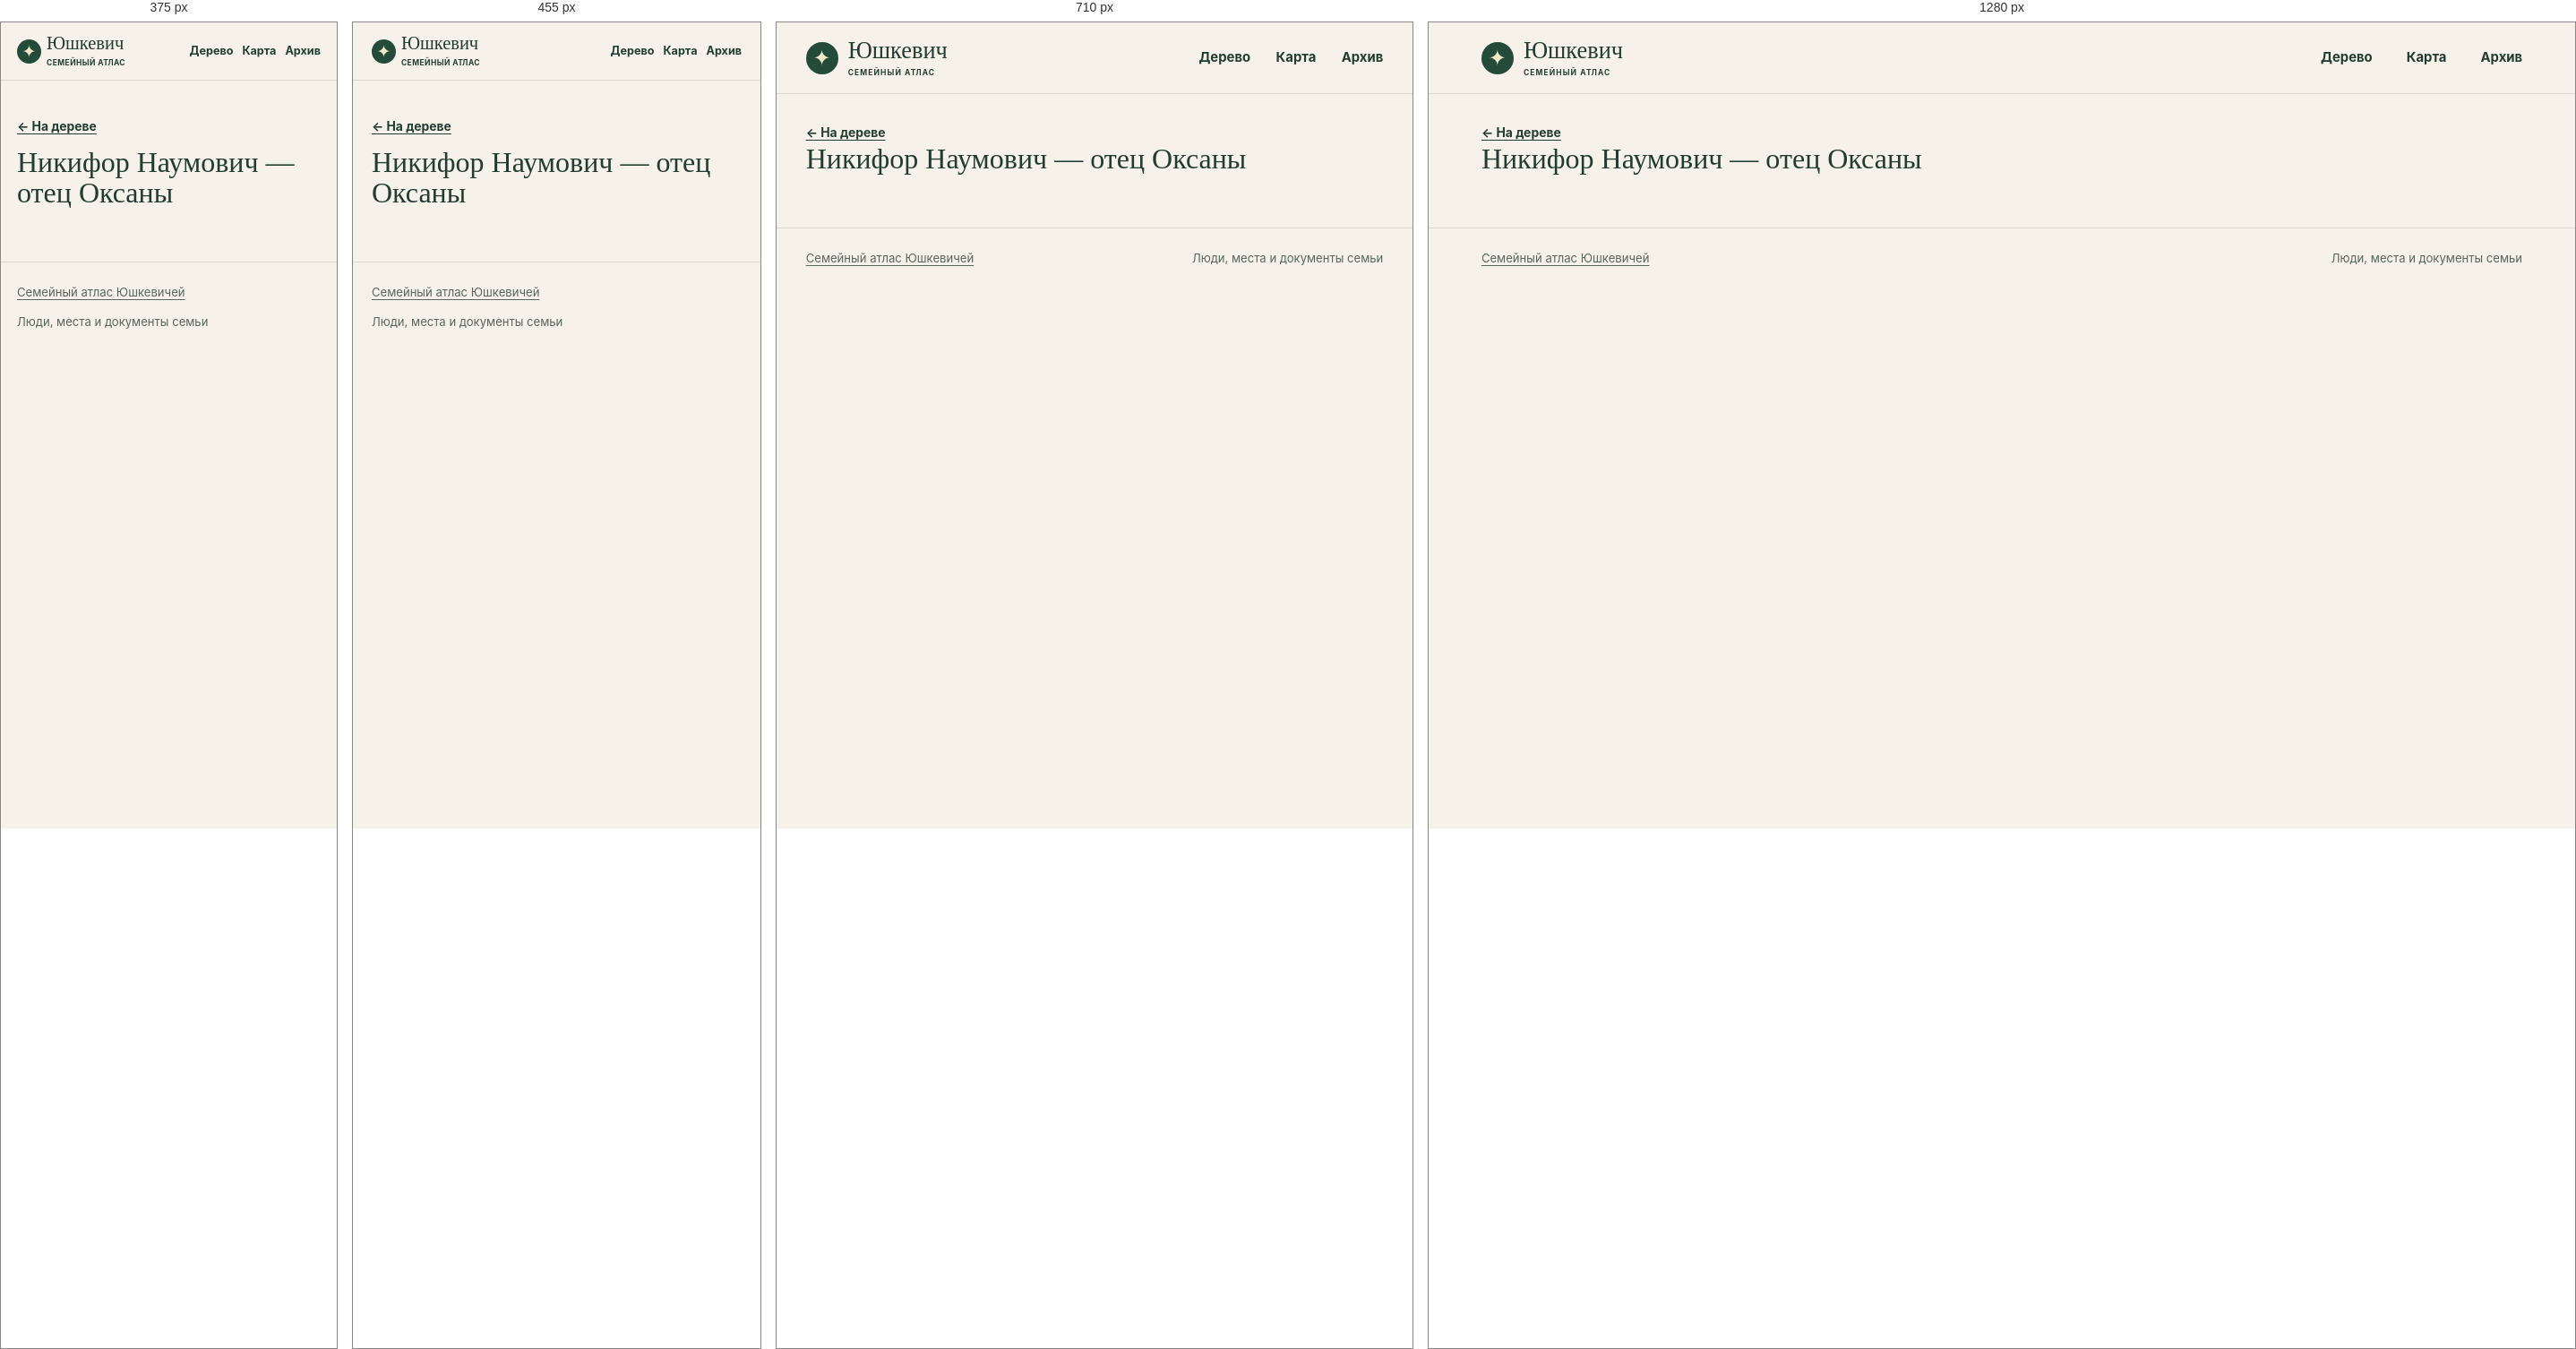
Rendered at 375 px, 455 px, 710 px and 1280 px, left to right.

<!-- file: index.html -->
<!doctype html>
<html lang="ru">
<head>
<meta charset="utf-8">
<meta name="viewport" content="width=device-width, initial-scale=1">
<meta name="robots" content="noindex, nofollow, noimageindex">
<title>Никифор Наумович — отец Оксаны · Юшкевич</title>
<link rel="stylesheet" href="../../assets/site.css?v=5cfe1dd48526">
<script defer src="../../assets/data.js?v=dbeca533050b"></script>
<script defer src="../../assets/site.js?v=5cfe1dd48526"></script>
</head>
<body data-base="../../">
<a class="skip" href="#main-content">К содержанию</a>
<header class="masthead"><div class="shell mast-inner">
<a class="wordmark" href="../../index.html"><span class="sigil" aria-hidden="true">✦</span><span>Юшкевич<small>СЕМЕЙНЫЙ АТЛАС</small></span></a>
<nav aria-label="Разделы сайта"><a href="../../index.html#tree">Дерево</a><a href="../../index.html#map">Карта</a><a href="../../index.html#archive">Архив</a></nav>
</div></header>
<div id="main-content" tabindex="-1"><main class="profile shell" data-person="P-0024"><a class="back" href="../../index.html?person=P-0024#tree">← На дереве</a><div id="profile-content"><h1>Никифор Наумович — отец Оксаны</h1></div></main></div>
<footer class="shell site-footer"><a href="../../index.html">Семейный атлас Юшкевичей</a><span>Люди, места и документы семьи</span></footer>
<dialog id="lightbox"><form method="dialog"><button aria-label="Закрыть">×</button></form><figure id="lightbox-content"></figure></dialog>
</body>
</html>


/* @media block from site.css */
@media (max-width:780px) {
  .hero { min-height:0; gap:21px; padding-block:33px; }
  .hero-photo img { height:220px; }
  .map-layout { grid-template-columns:1fr; }
  .map { height:300px; }
  .map-results { border-left:0; border-top:1px solid var(--line); max-height:290px; }
  .archive-grid { grid-template-columns:repeat(2,1fr); }
}

/* @media block from site.css */
@media (max-width:530px) {
  .mast-inner { min-height:64px; gap:7px; }
  nav { gap:10px; font-size:.79rem; }
  .wordmark { font-size:1.28rem; gap:6px; }
  .sigil { width:27px; height:27px; font-size:19px; }
  .wordmark small { letter-spacing:.05em; }
  .hero { grid-template-columns:1fr; }
  .hero h1 { font-size:clamp(3.9rem,16vw,5.7rem); }
  .hero-photo { width:min(67%,240px); justify-self:start; margin-left:7px; }
  .hero-photo img { height:190px; }
  .section { padding-top:39px; }
  .heading { flex-direction:column; align-items:start; gap:10px; }
  .archive-grid { grid-template-columns:1fr; }
  .profile-hero { grid-template-columns:1fr; }
  .profile-photo { width:110px; }
  .site-footer { flex-direction:column; }
}

/* @media block from site.css */
@media (max-width:640px) {
  .toolbar,.panel-foot { padding:10px 11px; }
  .pills button,.quiet { min-height:44px; }
  .zoom button { width:44px; height:44px; }
  input[type="search"], select { font-size:16px; min-height:44px; max-width:100%; }
  .map-toolbar input,.heading .search,.heading input[type="search"],.place-select select { width:100%; }
  .map-results { max-height:none; }
  .map { height:clamp(250px,60vw,360px); }
  #graph { height:clamp(330px,68svh,485px); }
  .hero { gap:17px; }
  .hero-photo { width:min(70%,235px); }
  .hero-photo img { height:clamp(126px,34vw,185px); }
  .profile-hero { gap:14px; }
  .profile-section h2 { overflow-wrap:anywhere; }
  .back { display:inline-flex; align-items:center; min-height:44px; }
  .section .map-events a { display:flex; align-items:center; min-height:44px; }
  .timeline li { grid-template-columns:1fr; gap:4px; }
  .evidence { overflow-wrap:anywhere; }
  .gallery { grid-template-columns:repeat(2,minmax(0,1fr)); gap:8px; }
  .gallery img { height:clamp(96px,29vw,145px); }
  .gallery figcaption { overflow-wrap:anywhere; }
  dialog button { min-width:44px; min-height:44px; }
}

/* @media block from site.css */
@media (max-width:380px) {
  .mast-inner { flex-wrap:wrap; justify-content:flex-start; column-gap:13px; padding-block:8px; }
  .mast-inner nav { flex:1; justify-content:flex-end; }
  .mast-inner nav a { display:inline-flex; align-items:center; min-height:44px; }
  .hero h1 { font-size:clamp(3.2rem,15vw,3.9rem); }
  .hero-actions { gap:10px 14px; }
  .hero-actions a { min-height:44px; display:inline-flex; align-items:center; }
}

/* @media block from site.css */
@media (pointer:coarse), (max-width:640px) {
  #graph,.map { touch-action:pan-y pinch-zoom; }
  #graph.touch-active,.map.touch-active { touch-action:none; }
  .touch-control { display:block; position:absolute; top:8px; left:8px; z-index:1; background:var(--surface); min-height:44px; }
  .touch-control[aria-pressed="true"] { background:var(--green); color:white; }
}